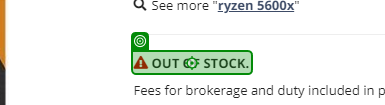
Task: Check availability of Ryzen 5600x
Workflow: CheckonNewegg

Step 1 [try]: get-text from the text in window 'AMD Ryzen 5 5600X 3.7 GHz Socket AM4 100-100000065BOX Desktop Processor - Newegg.ca' (msedge.exe)
